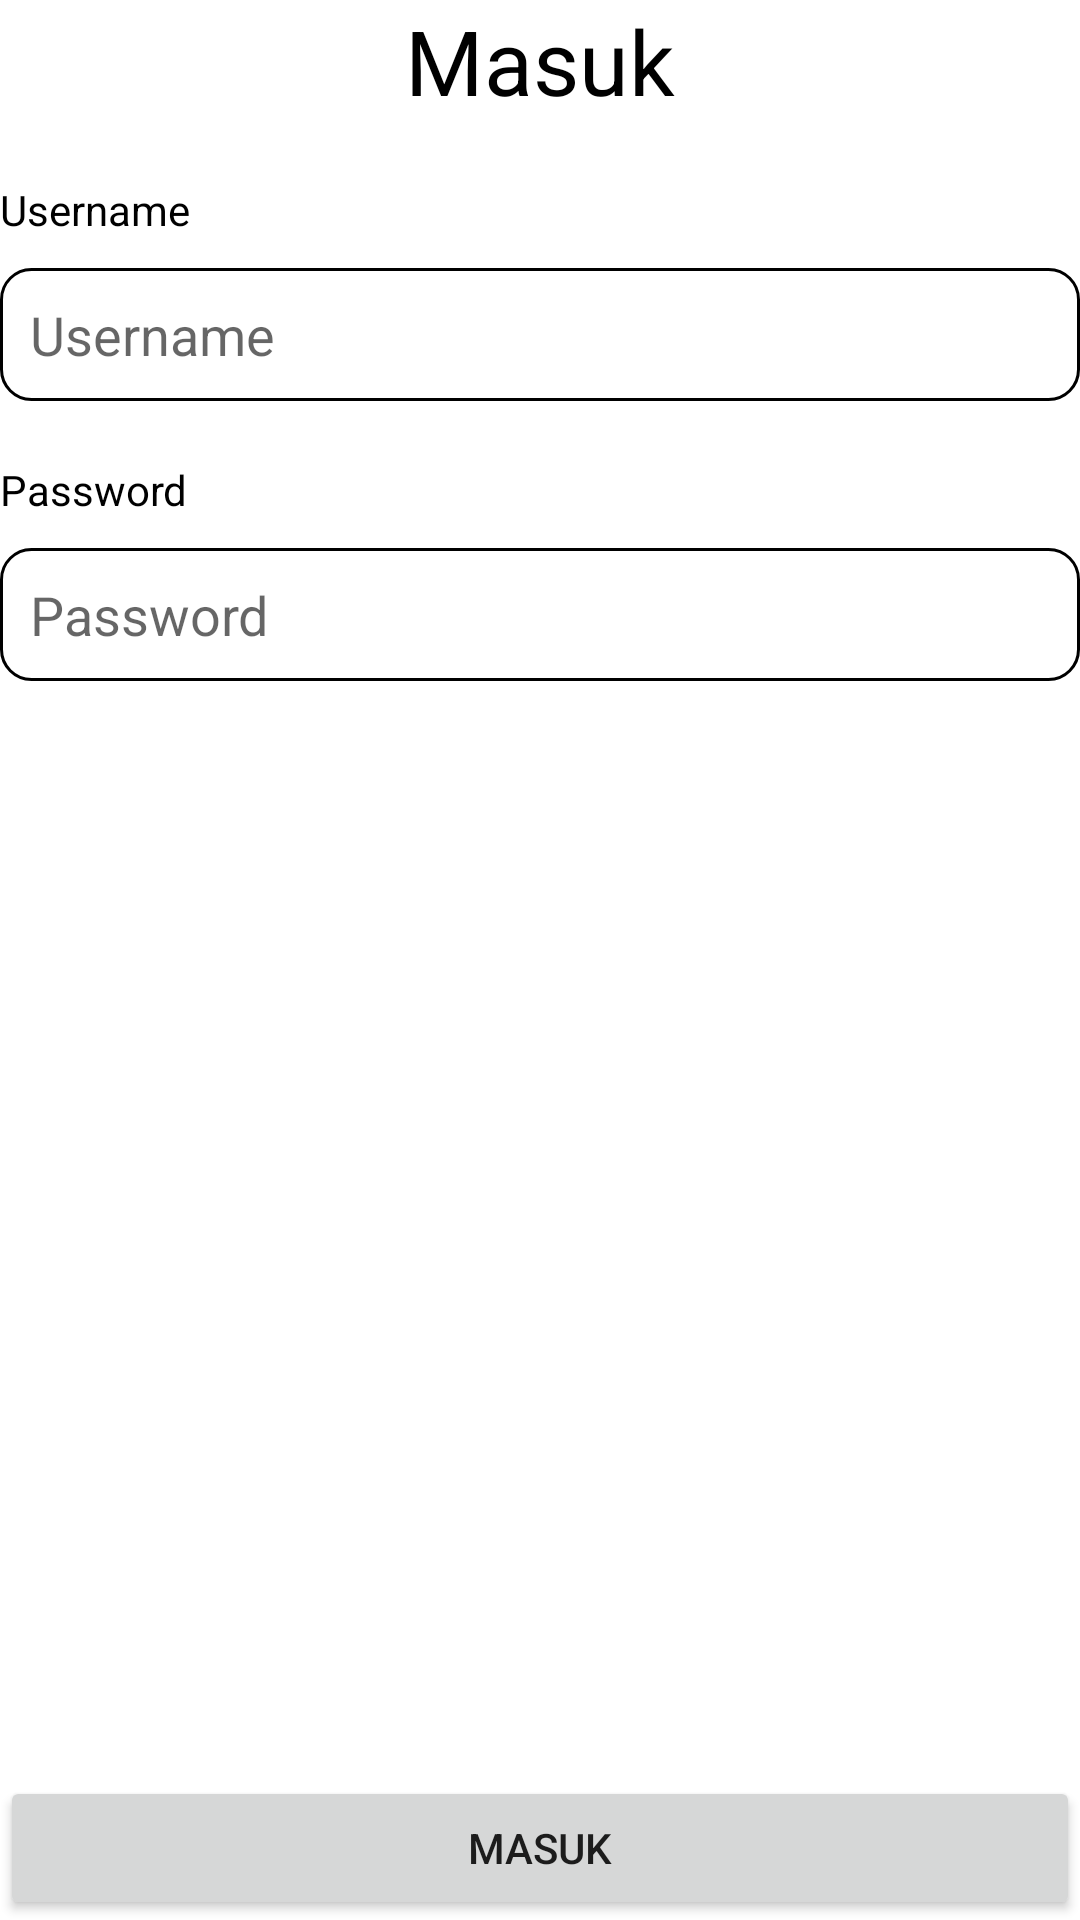

The Android layout XML behind this screen, and the referenced resources:
<!-- AndroidManifest.xml: application theme Theme.BeritaApp -->
<!-- res/layout/activity_main.xml -->
<?xml version="1.0" encoding="utf-8"?>
<RelativeLayout xmlns:android="http://schemas.android.com/apk/res/android"
    xmlns:app="http://schemas.android.com/apk/res-auto"
    xmlns:tools="http://schemas.android.com/tools"
    android:layout_width="match_parent"
    android:layout_height="match_parent"
    tools:context=".MainActivity"
    android:layout_margin="20dp">

    <TextView
        android:id="@+id/title"
        android:layout_width="match_parent"
        android:layout_height="wrap_content"
        android:text="Masuk"
        android:textAlignment="center"
        android:textSize="30dp"
        android:textColor="@color/black"/>
    <TextView
        android:id="@+id/txt_uname"
        android:layout_width="match_parent"
        android:layout_height="wrap_content"
        android:layout_below="@+id/title"
        android:layout_marginTop="20dp"
        android:text="Username"
        android:textColor="@color/black"/>
    <EditText
        android:id="@+id/input_uname"
        android:layout_width="match_parent"
        android:layout_height="wrap_content"
        android:layout_below="@+id/txt_uname"
        android:layout_marginTop="10dp"
        android:padding="10dp"
        android:background="@drawable/background"
        android:inputType="text"
        android:hint="Username"/>
    <TextView
        android:id="@+id/txt_pw"
        android:layout_width="match_parent"
        android:layout_height="wrap_content"
        android:layout_below="@+id/input_uname"
        android:layout_marginTop="20dp"
        android:text="Password"
        android:textColor="@color/black"/>
    <EditText
        android:id="@+id/input_pw"
        android:layout_width="match_parent"
        android:layout_height="wrap_content"
        android:layout_below="@+id/txt_pw"
        android:layout_marginTop="10dp"
        android:padding="10dp"
        android:background="@drawable/background"
        android:inputType="textPassword"
        android:hint="Password"/>
    <Button
        android:id="@+id/btn_login"
        android:layout_width="match_parent"
        android:layout_height="wrap_content"
        android:text="Masuk"
        android:layout_alignParentBottom="true"/>

</RelativeLayout>
<!-- resources referenced by this layout -->
<resources>
  <!-- drawable background (drawable) -->
  <?xml version="1.0" encoding="utf-8"?>
  <shape xmlns:android="http://schemas.android.com/apk/res/android"
      android:thickness="0dp"
      android:shape="rectangle">
      <stroke android:width="1dp"
          android:color="@color/black"/>
      <corners android:radius="10dp" />
  </shape>
  <style name="Theme.BeritaApp" parent="Theme.MaterialComponents.DayNight.DarkActionBar">
          
          <item name="colorPrimary">@color/purple_500</item>
          <item name="colorPrimaryVariant">@color/purple_700</item>
          <item name="colorOnPrimary">@color/white</item>
          
          <item name="colorSecondary">@color/teal_200</item>
          <item name="colorSecondaryVariant">@color/teal_700</item>
          <item name="colorOnSecondary">@color/black</item>
          
          <item name="android:statusBarColor">?attr/colorPrimaryVariant</item>
          
      </style>
  <!-- not gathered from this repository: default colours our renderer supplied (Android Studio template values) -->
  <color name="purple_500">#FF6200EE</color>
  <color name="purple_700">#FF3700B3</color>
  <color name="teal_200">#FF03DAC5</color>
  <color name="teal_700">#FF018786</color>
  <color name="black">#FF000000</color>
  <color name="white">#FFFFFFFF</color>
</resources>
